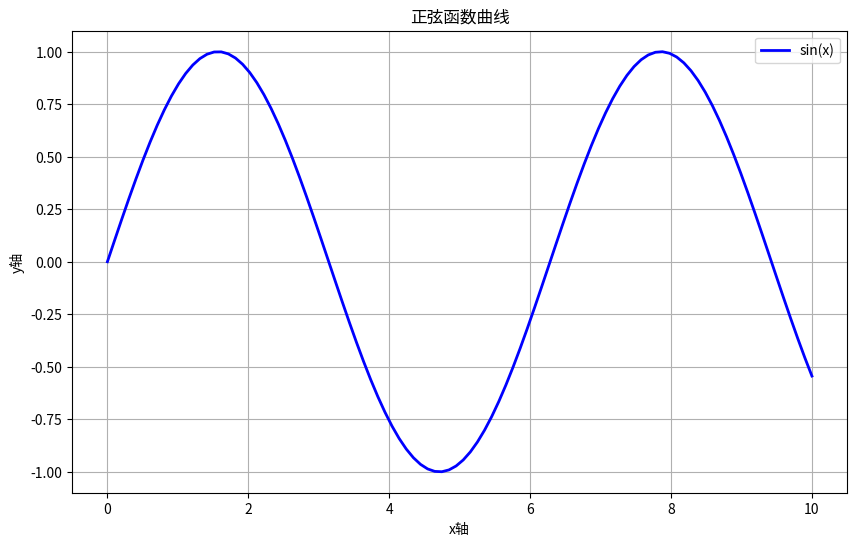
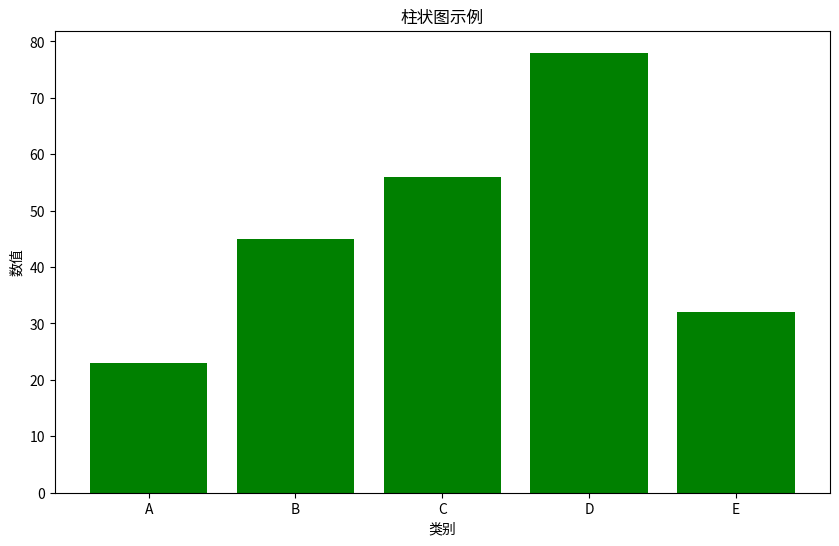

Reproduce these figures in Python, in order.
#!/usr/bin/env python3
"""
案例6：数据可视化
功能：使用matplotlib绘制图表
"""

import matplotlib.pyplot as plt
import numpy as np

def plot_line_chart():
    # 生成数据
    x = np.linspace(0, 10, 100)
    y = np.sin(x)
    
    # 创建图表
    plt.figure(figsize=(10, 6))
    plt.plot(x, y, label='sin(x)', color='blue', linewidth=2)
    plt.title('正弦函数曲线')
    plt.xlabel('x轴')
    plt.ylabel('y轴')
    plt.legend()
    plt.grid(True)
    plt.savefig('sin_wave.png')
    print("折线图已保存为 sin_wave.png")

def plot_bar_chart():
    # 生成数据
    categories = ['A', 'B', 'C', 'D', 'E']
    values = [23, 45, 56, 78, 32]
    
    # 创建图表
    plt.figure(figsize=(10, 6))
    plt.bar(categories, values, color='green')
    plt.title('柱状图示例')
    plt.xlabel('类别')
    plt.ylabel('数值')
    plt.savefig('bar_chart.png')
    print("柱状图已保存为 bar_chart.png")

if __name__ == "__main__":
    plot_line_chart()
    plot_bar_chart()